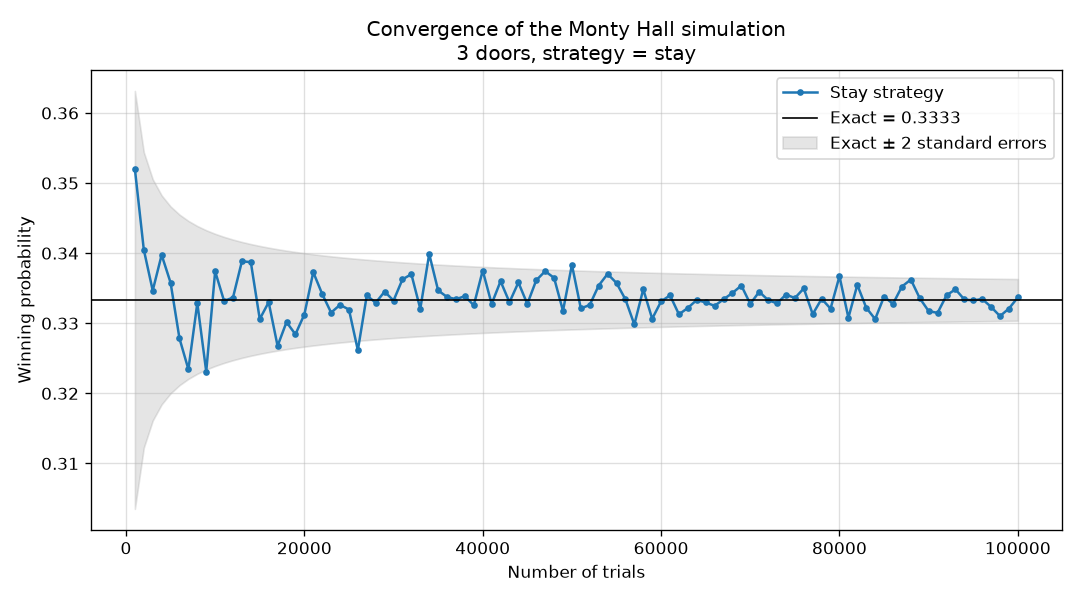

Data behind this chart, as committed beside it:
Trials, Win_Rate
1000, 0.352
2000, 0.3405
3000, 0.3347
4000, 0.3397
5000, 0.3358
6000, 0.3278
7000, 0.3234
8000, 0.3329
9000, 0.3231
10000, 0.3374
11000, 0.3332
12000, 0.3337
13000, 0.3388
14000, 0.3387
15000, 0.3306
16000, 0.333
17000, 0.3268
18000, 0.3302
19000, 0.3284
20000, 0.3312
21000, 0.3373
22000, 0.3342
23000, 0.3315
24000, 0.3326
25000, 0.332
26000, 0.3262
27000, 0.334
28000, 0.3329
29000, 0.3345
30000, 0.3332
31000, 0.3363
32000, 0.337
33000, 0.3321
34000, 0.3399
35000, 0.3347
36000, 0.3337
37000, 0.3334
38000, 0.3339
39000, 0.3326
40000, 0.3375
41000, 0.3328
42000, 0.336
43000, 0.333
44000, 0.3358
45000, 0.3328
46000, 0.3361
47000, 0.3374
48000, 0.3365
49000, 0.3318
50000, 0.3383
51000, 0.3321
52000, 0.3326
53000, 0.3354
54000, 0.337
55000, 0.3357
56000, 0.3334
57000, 0.3298
58000, 0.3348
59000, 0.3306
60000, 0.3331
... 40 more rows
